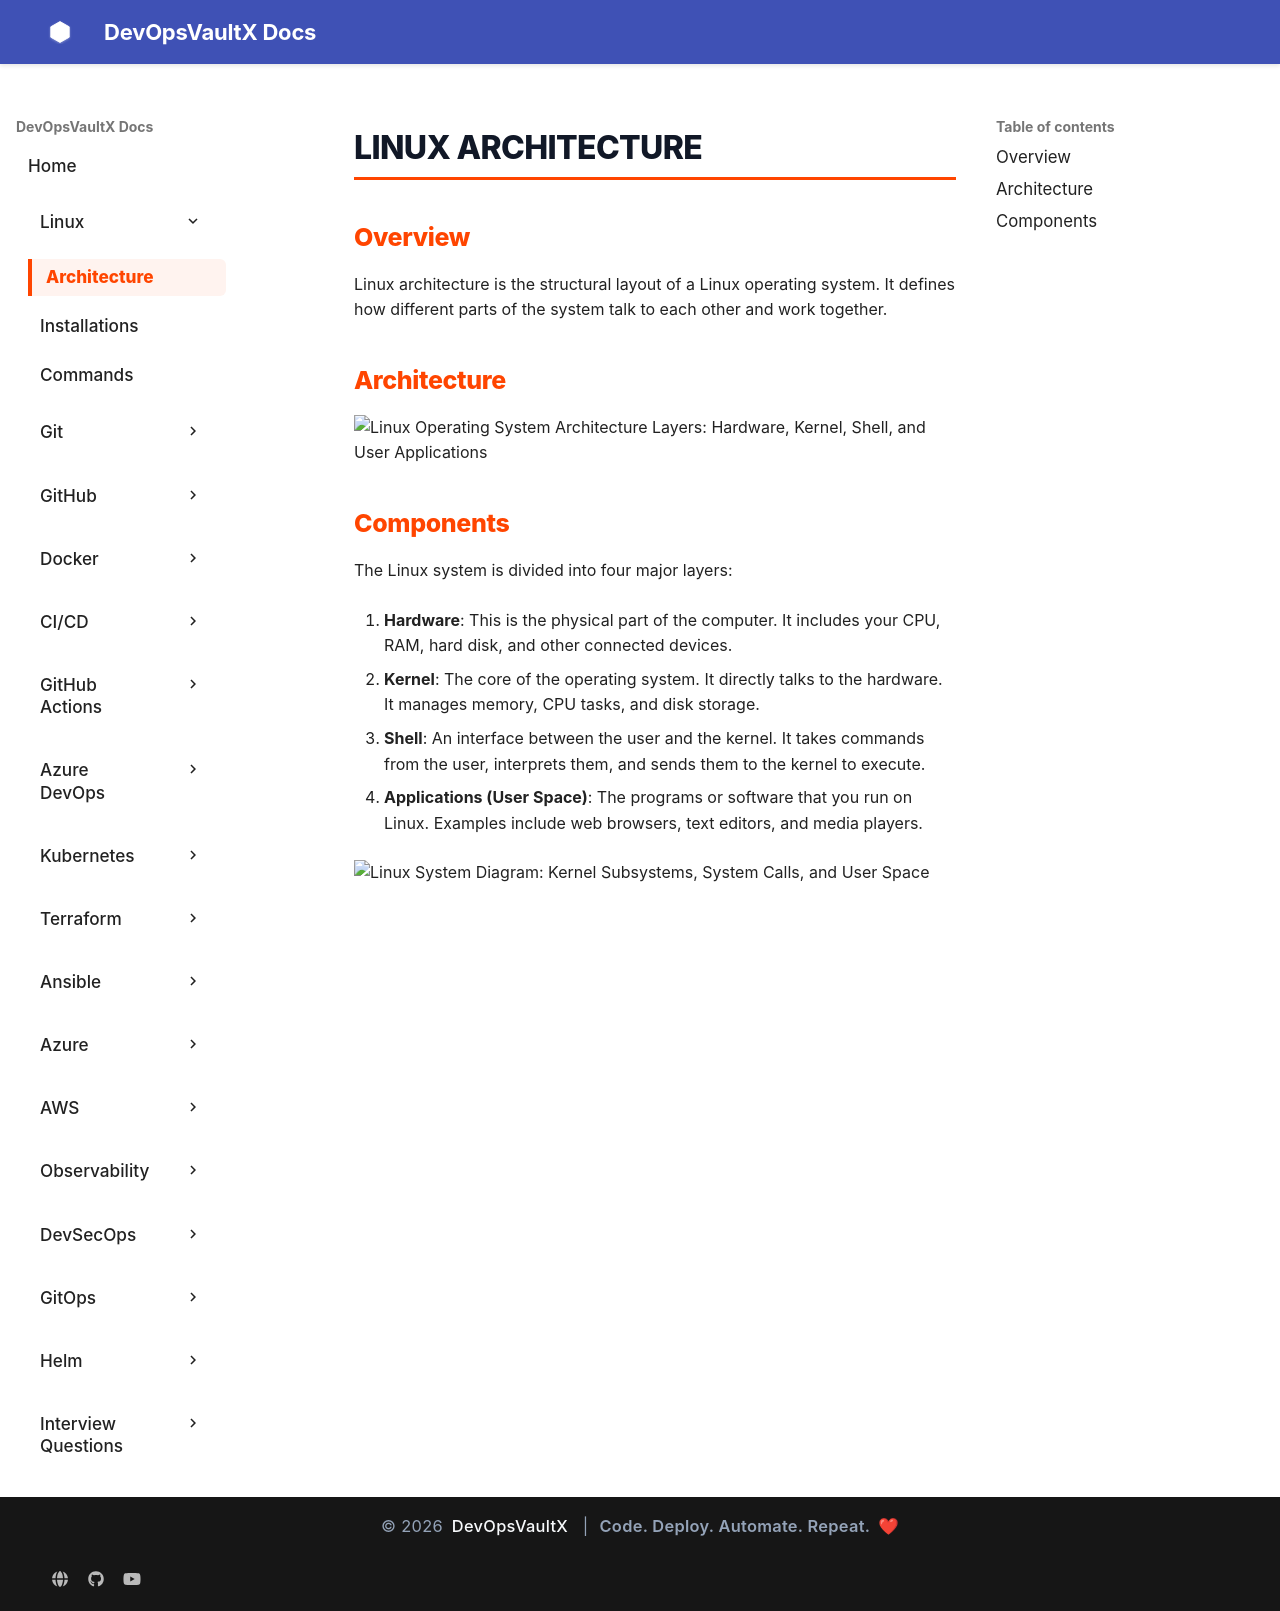

repository: sachinthokal/docs-for-devops · page: linux/architecture/index.html · generator: mkdocs

# Linux Architecture

## Overview

Linux architecture is the structural layout of a Linux operating system. It defines how different parts of the system talk to each other and work together.

## Architecture

![Linux Operating System Architecture Layers: Hardware, Kernel, Shell, and User Applications](linux_converted.webp)

## Components

The Linux system is divided into four major layers:

1. **Hardware**:
   This is the physical part of the computer. It includes your CPU, RAM, hard disk, and other connected devices.

2. **Kernel**:
   The core of the operating system. It directly talks to the hardware. It manages memory, CPU tasks, and disk storage.

3. **Shell**:
   An interface between the user and the kernel. It takes commands from the user, interprets them, and sends them to the kernel to execute.

4. **Applications (User Space)**:
   The programs or software that you run on Linux. Examples include web browsers, text editors, and media players.

![Linux System Diagram: Kernel Subsystems, System Calls, and User Space](sys_diagram_converted.webp)
